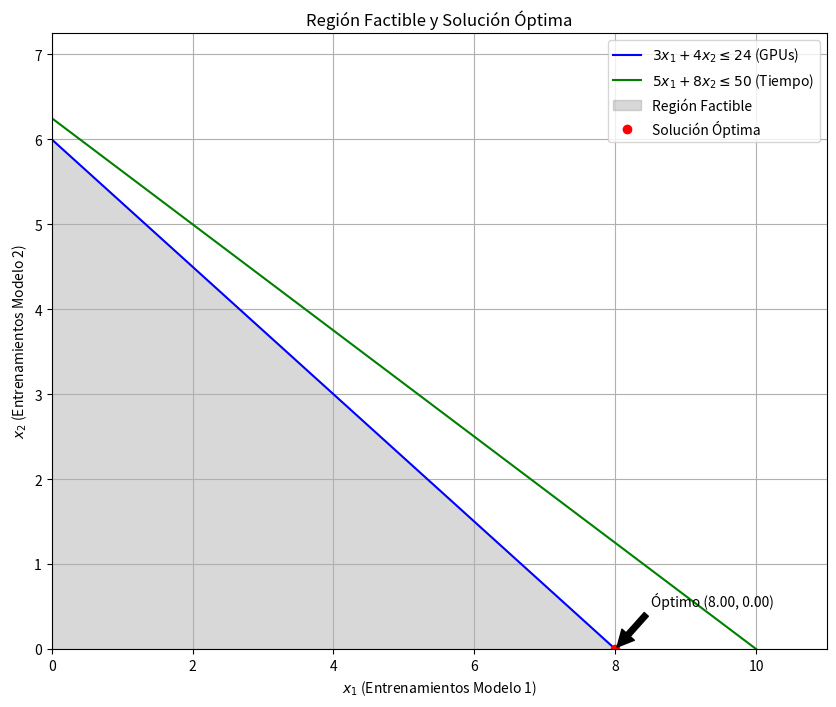

This chart was generated by the following Python code:
import numpy as np
import matplotlib.pyplot as plt
from scipy.optimize import linprog

# Definición de los coeficientes de la función objetivo
# Queremos maximizar Z = x1 + x2
# Pero linprog realiza minimización, así que minimizaremos -Z = -x1 -x2
c = [-1, -1]

# Definición de las restricciones
# 3x1 + 4x2 <= 24 (GPUs)
# 5x1 + 8x2 <= 50 (Tiempo)
A = [
    [3, 4],
    [5, 8]
]
b = [24, 50]

# Definición de los límites de las variables (x1, x2 >= 0)
x0_bounds = (0, None)
x1_bounds = (0, None)

# Resolución del problema de programación lineal
res = linprog(c, A_ub=A, b_ub=b, bounds=[x0_bounds, x1_bounds], method='highs')

# Extracción de los resultados
x1_opt, x2_opt = res.x
Z_opt = x1_opt + x2_opt

print("Solución Óptima:")
print(f"Entrenamientos del Modelo 1 (x1): {x1_opt:.2f}")
print(f"Entrenamientos del Modelo 2 (x2): {x2_opt:.2f}")
print(f"Número Total de Entrenamientos (Z): {Z_opt:.2f}")

# Graficación de las restricciones y la región factible

# Definir los valores para x1
x1 = np.linspace(0, 10, 400)

# Restricción de GPUs: 3x1 + 4x2 <= 24 => x2 = (24 - 3x1)/4
x2_gpu = (24 - 3 * x1) / 4

# Restricción de Tiempo: 5x1 + 8x2 <= 50 => x2 = (50 - 5x1)/8
x2_tiempo = (50 - 5 * x1) / 8

# Graficar las líneas de las restricciones
plt.figure(figsize=(10, 8))
plt.plot(x1, x2_gpu, label=r'$3x_1 + 4x_2 \leq 24$ (GPUs)', color='blue')
plt.plot(x1, x2_tiempo, label=r'$5x_1 + 8x_2 \leq 50$ (Tiempo)', color='green')

# Rellenar la región factible
# Encontrar puntos de intersección con los ejes
# Restricción de GPUs
x1_gpu = 24 / 3
x2_gpu_axis = 24 / 4

# Restricción de Tiempo
x1_tiempo = 50 / 5
x2_tiempo_axis = 50 / 8

# Puntos de intersección factibles
vertices = [
    (0, 0),
    (x1_gpu, 0),
    (0, x2_gpu_axis)
]

# Definir la región factible
x_fill = [0, x1_gpu, 0]
y_fill = [0, 0, x2_gpu_axis]
plt.fill_between(x1, np.minimum(x2_gpu, x2_tiempo), where=(x2_gpu >=0) & (x2_tiempo >=0), color='grey', alpha=0.3, label='Región Factible')

# Graficar el punto óptimo
plt.plot(x1_opt, x2_opt, 'ro', label='Solución Óptima')

# Anotar el punto óptimo
plt.annotate(f'Óptimo ({x1_opt:.2f}, {x2_opt:.2f})', 
             xy=(x1_opt, x2_opt), 
             xytext=(x1_opt + 0.5, x2_opt + 0.5),
             arrowprops=dict(facecolor='black', shrink=0.05))

# Configuración del gráfico
plt.xlim(0, max(x1_gpu, x1_tiempo) + 1)
plt.ylim(0, max(x2_gpu_axis, x2_tiempo_axis) + 1)
plt.xlabel('$x_1$ (Entrenamientos Modelo 1)')
plt.ylabel('$x_2$ (Entrenamientos Modelo 2)')
plt.title('Región Factible y Solución Óptima')
plt.legend()
plt.grid(True)
plt.show()
